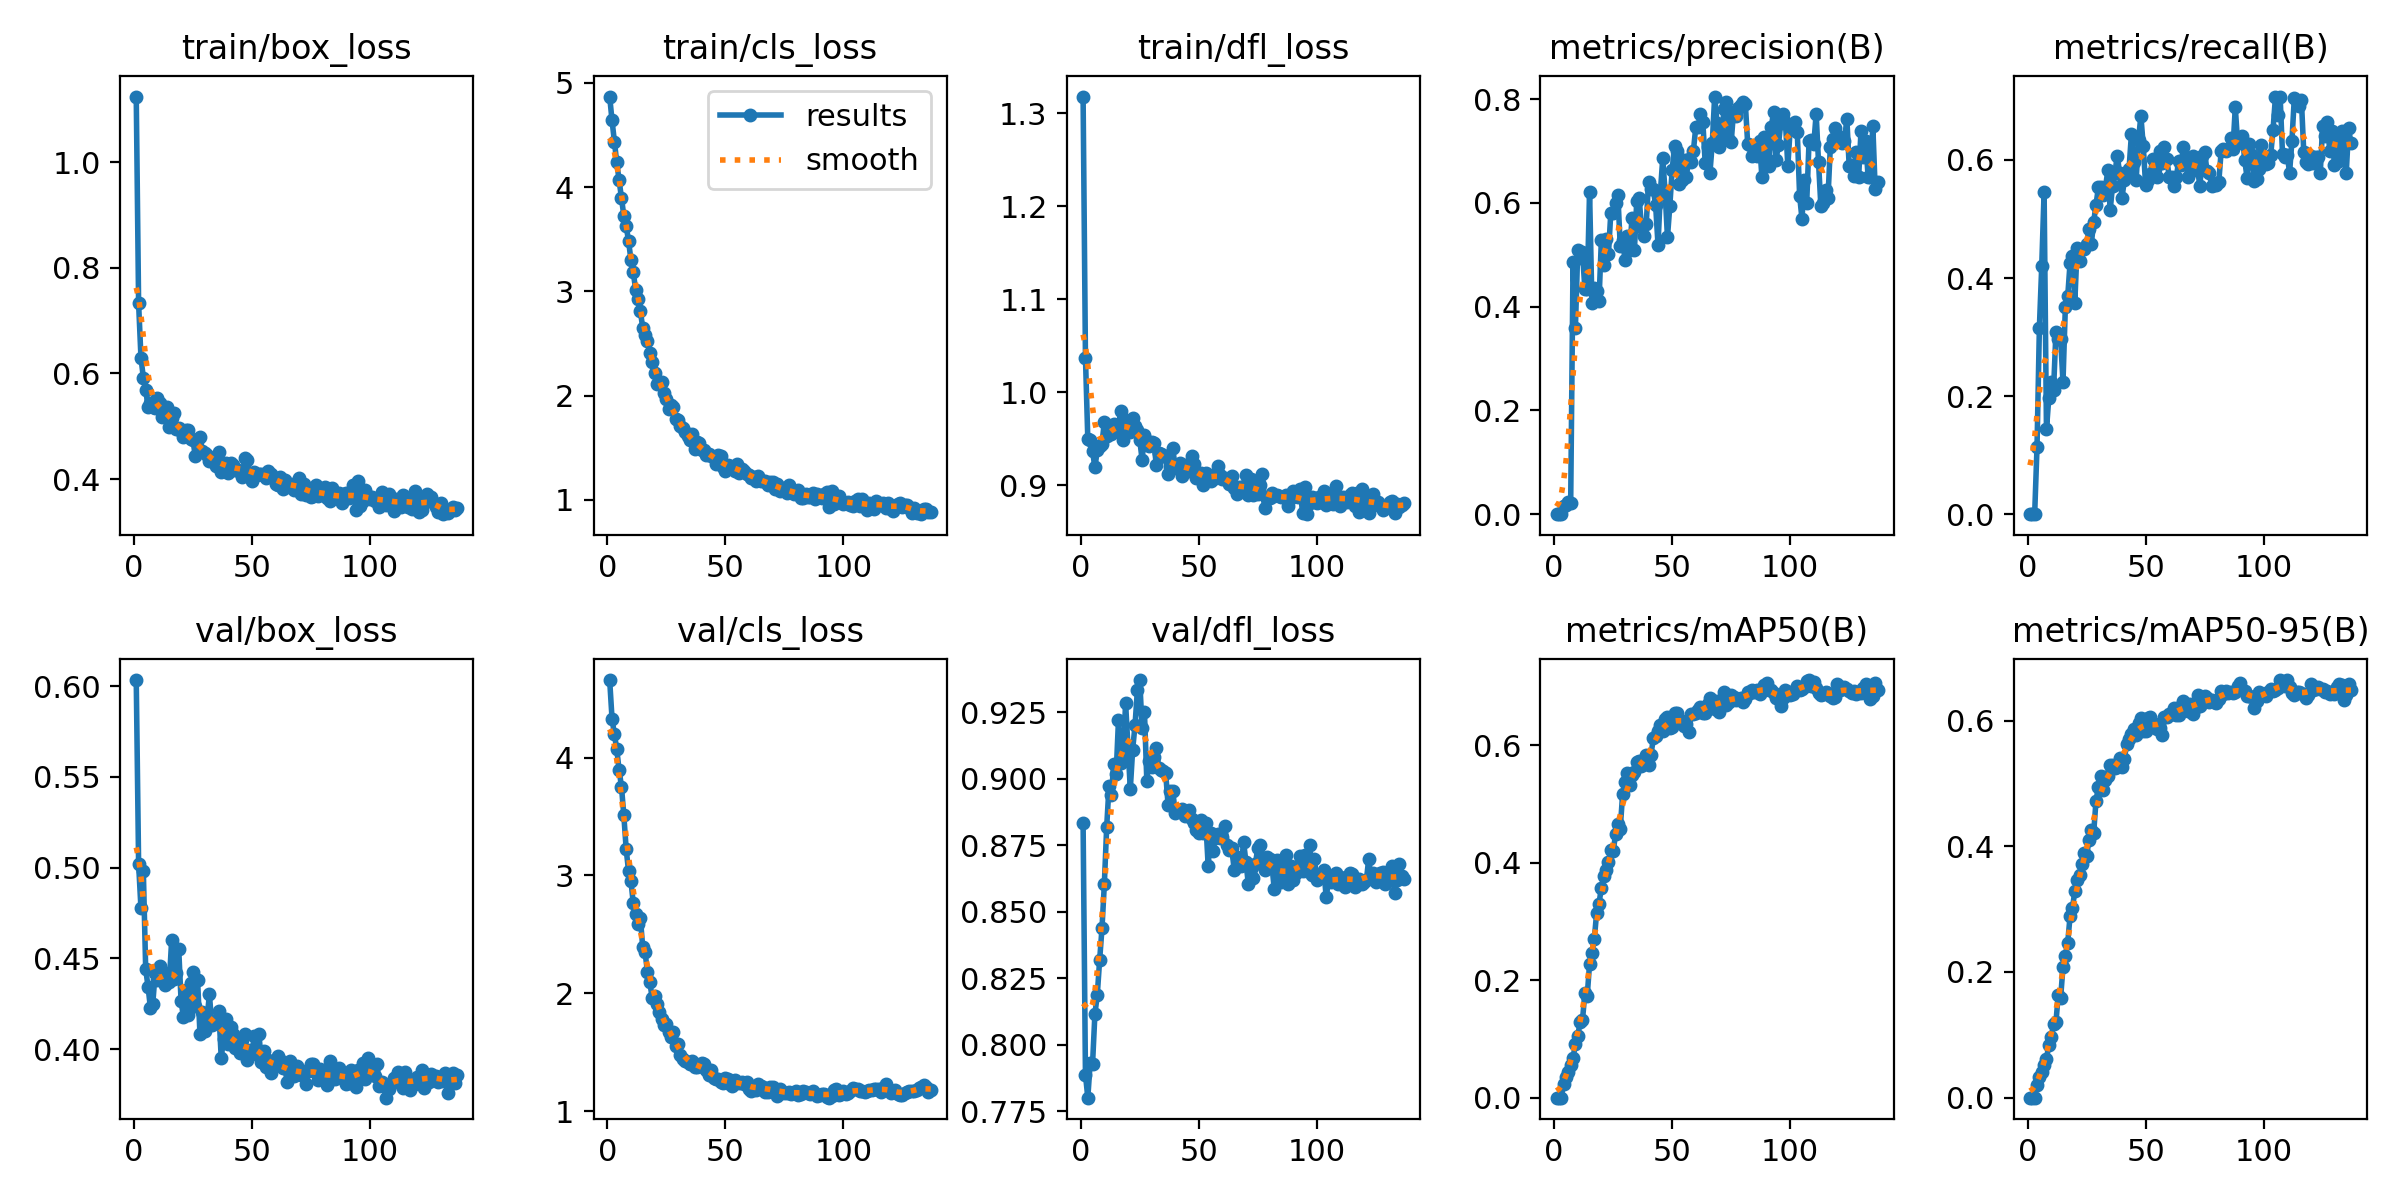

Data behind this chart, as committed beside it:
epoch, time, train/box_loss, train/cls_loss, train/dfl_loss, metrics/precision(B), metrics/recall(B), metrics/mAP50(B), metrics/mAP50-95(B), val/box_loss, val/cls_loss, val/dfl_loss, lr/pg0, lr/pg1, lr/pg2
1, 9.997, 1.124, 4.869, 1.318, 0, 0, 0, 0, 0.6033, 4.657, 0.8834, 3.73333e-05, 3.73333e-05, 3.73333e-05
2, 17.94, 0.7326, 4.64, 1.037, 0, 0, 0, 0, 0.5022, 4.331, 0.7888, 7.65287e-05, 7.65287e-05, 7.65287e-05
3, 25.74, 0.6298, 4.434, 0.9491, 0, 0, 0, 0, 0.4775, 4.196, 0.7802, 0.0001157, 0.0001157, 0.0001157
4, 33.53, 0.5922, 4.237, 0.9486, 0.01611, 0.1142, 0.02347, 0.02079, 0.4983, 4.072, 0.7932, 0.0001548, 0.0001548, 0.0001548
5, 41.09, 0.5689, 4.066, 0.9365, 0.01806, 0.3161, 0.03532, 0.03254, 0.4441, 3.893, 0.7927, 0.0001939, 0.0001939, 0.0001939
6, 48.63, 0.5365, 3.899, 0.919, 0.02273, 0.4208, 0.04384, 0.04009, 0.4344, 3.754, 0.8116, 0.0001957, 0.0001957, 0.0001957
7, 56.32, 0.5437, 3.725, 0.9374, 0.02146, 0.5465, 0.05617, 0.05146, 0.4228, 3.509, 0.8187, 0.0001956, 0.0001956, 0.0001956
8, 64.02, 0.5358, 3.627, 0.9417, 0.4854, 0.1435, 0.06711, 0.06166, 0.4248, 3.222, 0.8318, 0.0001954, 0.0001954, 0.0001954
9, 71.69, 0.5353, 3.483, 0.9441, 0.3596, 0.1976, 0.09212, 0.08431, 0.442, 3.037, 0.8438, 0.0001952, 0.0001952, 0.0001952
10, 79.24, 0.5536, 3.304, 0.9685, 0.5092, 0.2243, 0.1054, 0.09617, 0.4382, 2.954, 0.8604, 0.000195, 0.000195, 0.000195
11, 86.81, 0.544, 3.185, 0.9532, 0.4945, 0.2097, 0.1283, 0.1165, 0.4457, 2.764, 0.882, 0.0001948, 0.0001948, 0.0001948
12, 94.42, 0.5181, 3.015, 0.9574, 0.5046, 0.3081, 0.1321, 0.1198, 0.443, 2.671, 0.8975, 0.0001946, 0.0001946, 0.0001946
13, 102.2, 0.5342, 2.923, 0.9547, 0.4348, 0.2964, 0.1778, 0.1633, 0.4356, 2.591, 0.8939, 0.0001943, 0.0001943, 0.0001943
14, 109.8, 0.5367, 2.811, 0.9657, 0.4336, 0.296, 0.1731, 0.1589, 0.4374, 2.64, 0.9058, 0.000194, 0.000194, 0.000194
15, 117.3, 0.4992, 2.652, 0.9585, 0.6219, 0.2237, 0.228, 0.208, 0.4367, 2.392, 0.9017, 0.0001937, 0.0001937, 0.0001937
16, 125, 0.5151, 2.579, 0.9647, 0.4061, 0.351, 0.2464, 0.2251, 0.46, 2.348, 0.9223, 0.0001933, 0.0001933, 0.0001933
17, 132.7, 0.5248, 2.526, 0.9797, 0.4355, 0.369, 0.27, 0.2467, 0.4386, 2.183, 0.906, 0.000193, 0.000193, 0.000193
18, 140.3, 0.4952, 2.413, 0.9488, 0.4301, 0.4254, 0.315, 0.2889, 0.442, 2.095, 0.9072, 0.0001926, 0.0001926, 0.0001926
19, 147.8, 0.4959, 2.325, 0.9703, 0.4112, 0.4371, 0.3305, 0.3011, 0.455, 1.963, 0.9285, 0.0001921, 0.0001921, 0.0001921
20, 155.5, 0.4906, 2.222, 0.9605, 0.5277, 0.3584, 0.3578, 0.3285, 0.4264, 1.98, 0.9122, 0.0001917, 0.0001917, 0.0001917
21, 163.1, 0.4792, 2.113, 0.9572, 0.4804, 0.4514, 0.377, 0.3462, 0.4177, 1.913, 0.8962, 0.0001913, 0.0001913, 0.0001913
22, 170.7, 0.4923, 2.124, 0.9726, 0.5301, 0.4289, 0.3886, 0.3545, 0.4326, 1.84, 0.911, 0.0001908, 0.0001908, 0.0001908
23, 178.2, 0.4925, 2.126, 0.9642, 0.501, 0.4497, 0.4012, 0.3713, 0.4188, 1.784, 0.9202, 0.0001903, 0.0001903, 0.0001903
24, 185.9, 0.4764, 2.027, 0.9598, 0.581, 0.4496, 0.422, 0.3892, 0.4363, 1.732, 0.9333, 0.0001897, 0.0001897, 0.0001897
25, 193.6, 0.4736, 1.971, 0.9488, 0.5796, 0.457, 0.4195, 0.384, 0.4427, 1.744, 0.9371, 0.0001892, 0.0001892, 0.0001892
26, 201.2, 0.4445, 1.871, 0.9273, 0.5999, 0.4831, 0.4483, 0.4098, 0.4238, 1.674, 0.919, 0.0001886, 0.0001886, 0.0001886
27, 208.8, 0.4756, 1.915, 0.9536, 0.6143, 0.4575, 0.4653, 0.4258, 0.4378, 1.632, 0.9251, 0.000188, 0.000188, 0.000188
28, 216.5, 0.4799, 1.89, 0.9474, 0.517, 0.4953, 0.4585, 0.4215, 0.4082, 1.671, 0.8992, 0.0001874, 0.0001874, 0.0001874
29, 224.3, 0.4539, 1.775, 0.942, 0.5294, 0.5244, 0.5167, 0.4726, 0.4204, 1.554, 0.9068, 0.0001868, 0.0001868, 0.0001868
30, 231.9, 0.4493, 1.763, 0.9462, 0.4908, 0.5536, 0.5371, 0.4944, 0.4097, 1.573, 0.9043, 0.0001861, 0.0001861, 0.0001861
31, 239.5, 0.446, 1.709, 0.9453, 0.5367, 0.5536, 0.5537, 0.5123, 0.4169, 1.473, 0.9083, 0.0001854, 0.0001854, 0.0001854
32, 247.4, 0.4334, 1.692, 0.9222, 0.5088, 0.5411, 0.5323, 0.4896, 0.4302, 1.442, 0.9117, 0.0001847, 0.0001847, 0.0001847
33, 254.9, 0.4344, 1.653, 0.9347, 0.5717, 0.5534, 0.5494, 0.505, 0.4134, 1.426, 0.9042, 0.000184, 0.000184, 0.000184
34, 262.4, 0.4359, 1.614, 0.9332, 0.5089, 0.5824, 0.5555, 0.5119, 0.4143, 1.419, 0.9034, 0.0001833, 0.0001833, 0.0001833
35, 270, 0.4244, 1.57, 0.9324, 0.6041, 0.5151, 0.5713, 0.5285, 0.4153, 1.404, 0.9029, 0.0001825, 0.0001825, 0.0001825
36, 277.7, 0.4516, 1.635, 0.9298, 0.6098, 0.5567, 0.574, 0.529, 0.4209, 1.423, 0.902, 0.0001817, 0.0001817, 0.0001817
37, 285.3, 0.4127, 1.486, 0.9114, 0.553, 0.5778, 0.5649, 0.5238, 0.3952, 1.376, 0.8902, 0.0001809, 0.0001809, 0.0001809
38, 292.9, 0.4289, 1.552, 0.9197, 0.5359, 0.6075, 0.5681, 0.5261, 0.4055, 1.373, 0.8954, 0.0001801, 0.0001801, 0.0001801
39, 300.4, 0.431, 1.542, 0.9396, 0.5585, 0.5774, 0.583, 0.5398, 0.4163, 1.384, 0.8955, 0.0001792, 0.0001792, 0.0001792
40, 308.2, 0.4124, 1.48, 0.9189, 0.641, 0.5358, 0.5666, 0.5266, 0.4028, 1.407, 0.8873, 0.0001784, 0.0001784, 0.0001784
41, 315.8, 0.4307, 1.476, 0.9206, 0.6274, 0.5659, 0.5831, 0.5392, 0.4119, 1.401, 0.8878, 0.0001775, 0.0001775, 0.0001775
42, 323.4, 0.4261, 1.435, 0.9235, 0.6259, 0.5796, 0.612, 0.5632, 0.4081, 1.347, 0.8878, 0.0001766, 0.0001766, 0.0001766
43, 331, 0.4172, 1.439, 0.9099, 0.5951, 0.5854, 0.6163, 0.5714, 0.4005, 1.311, 0.8885, 0.0001756, 0.0001756, 0.0001756
44, 338.6, 0.4162, 1.424, 0.9216, 0.5191, 0.6442, 0.6242, 0.5788, 0.4002, 1.348, 0.8862, 0.0001747, 0.0001747, 0.0001747
45, 346.2, 0.4131, 1.414, 0.9175, 0.6201, 0.5972, 0.6341, 0.5871, 0.3977, 1.281, 0.8872, 0.0001737, 0.0001737, 0.0001737
46, 353.9, 0.4035, 1.342, 0.9147, 0.6856, 0.5668, 0.6249, 0.5776, 0.4048, 1.276, 0.8884, 0.0001728, 0.0001728, 0.0001728
47, 361.5, 0.4403, 1.433, 0.9308, 0.6218, 0.6345, 0.6444, 0.5966, 0.4081, 1.272, 0.885, 0.0001718, 0.0001718, 0.0001718
48, 369.3, 0.4368, 1.419, 0.9223, 0.5337, 0.6748, 0.6489, 0.6033, 0.3939, 1.248, 0.8835, 0.0001707, 0.0001707, 0.0001707
49, 376.8, 0.4093, 1.312, 0.9073, 0.594, 0.6242, 0.6292, 0.5834, 0.3993, 1.237, 0.8809, 0.0001697, 0.0001697, 0.0001697
50, 384.4, 0.3958, 1.275, 0.9087, 0.6641, 0.5576, 0.6314, 0.5833, 0.3971, 1.285, 0.8797, 0.0001687, 0.0001687, 0.0001687
51, 391.9, 0.4128, 1.33, 0.9128, 0.7095, 0.5656, 0.6559, 0.6046, 0.407, 1.274, 0.8846, 0.0001676, 0.0001676, 0.0001676
52, 399.6, 0.4079, 1.329, 0.9002, 0.6998, 0.5766, 0.6544, 0.6055, 0.3977, 1.231, 0.8795, 0.0001665, 0.0001665, 0.0001665
53, 407.2, 0.4103, 1.319, 0.9132, 0.6355, 0.6017, 0.6423, 0.5897, 0.4081, 1.211, 0.8836, 0.0001654, 0.0001654, 0.0001654
54, 414.9, 0.4102, 1.277, 0.9066, 0.6439, 0.5853, 0.6416, 0.5946, 0.3929, 1.267, 0.8671, 0.0001643, 0.0001643, 0.0001643
55, 422.5, 0.4068, 1.343, 0.9043, 0.6833, 0.5705, 0.6339, 0.5864, 0.3989, 1.251, 0.8796, 0.0001631, 0.0001631, 0.0001631
56, 430.2, 0.4013, 1.26, 0.907, 0.6508, 0.6156, 0.6361, 0.5883, 0.3899, 1.238, 0.8728, 0.000162, 0.000162, 0.000162
57, 437.8, 0.4147, 1.293, 0.912, 0.6847, 0.5947, 0.6236, 0.5777, 0.3938, 1.251, 0.878, 0.0001608, 0.0001608, 0.0001608
58, 445.4, 0.4101, 1.274, 0.9202, 0.6796, 0.6225, 0.6536, 0.605, 0.3866, 1.229, 0.8791, 0.0001596, 0.0001596, 0.0001596
59, 452.9, 0.4036, 1.25, 0.9106, 0.7005, 0.6013, 0.654, 0.606, 0.3913, 1.25, 0.8777, 0.0001584, 0.0001584, 0.0001584
60, 460.6, 0.3915, 1.236, 0.9071, 0.7461, 0.5709, 0.6552, 0.6098, 0.3911, 1.185, 0.878, 0.0001572, 0.0001572, 0.0001572
... 77 more rows
